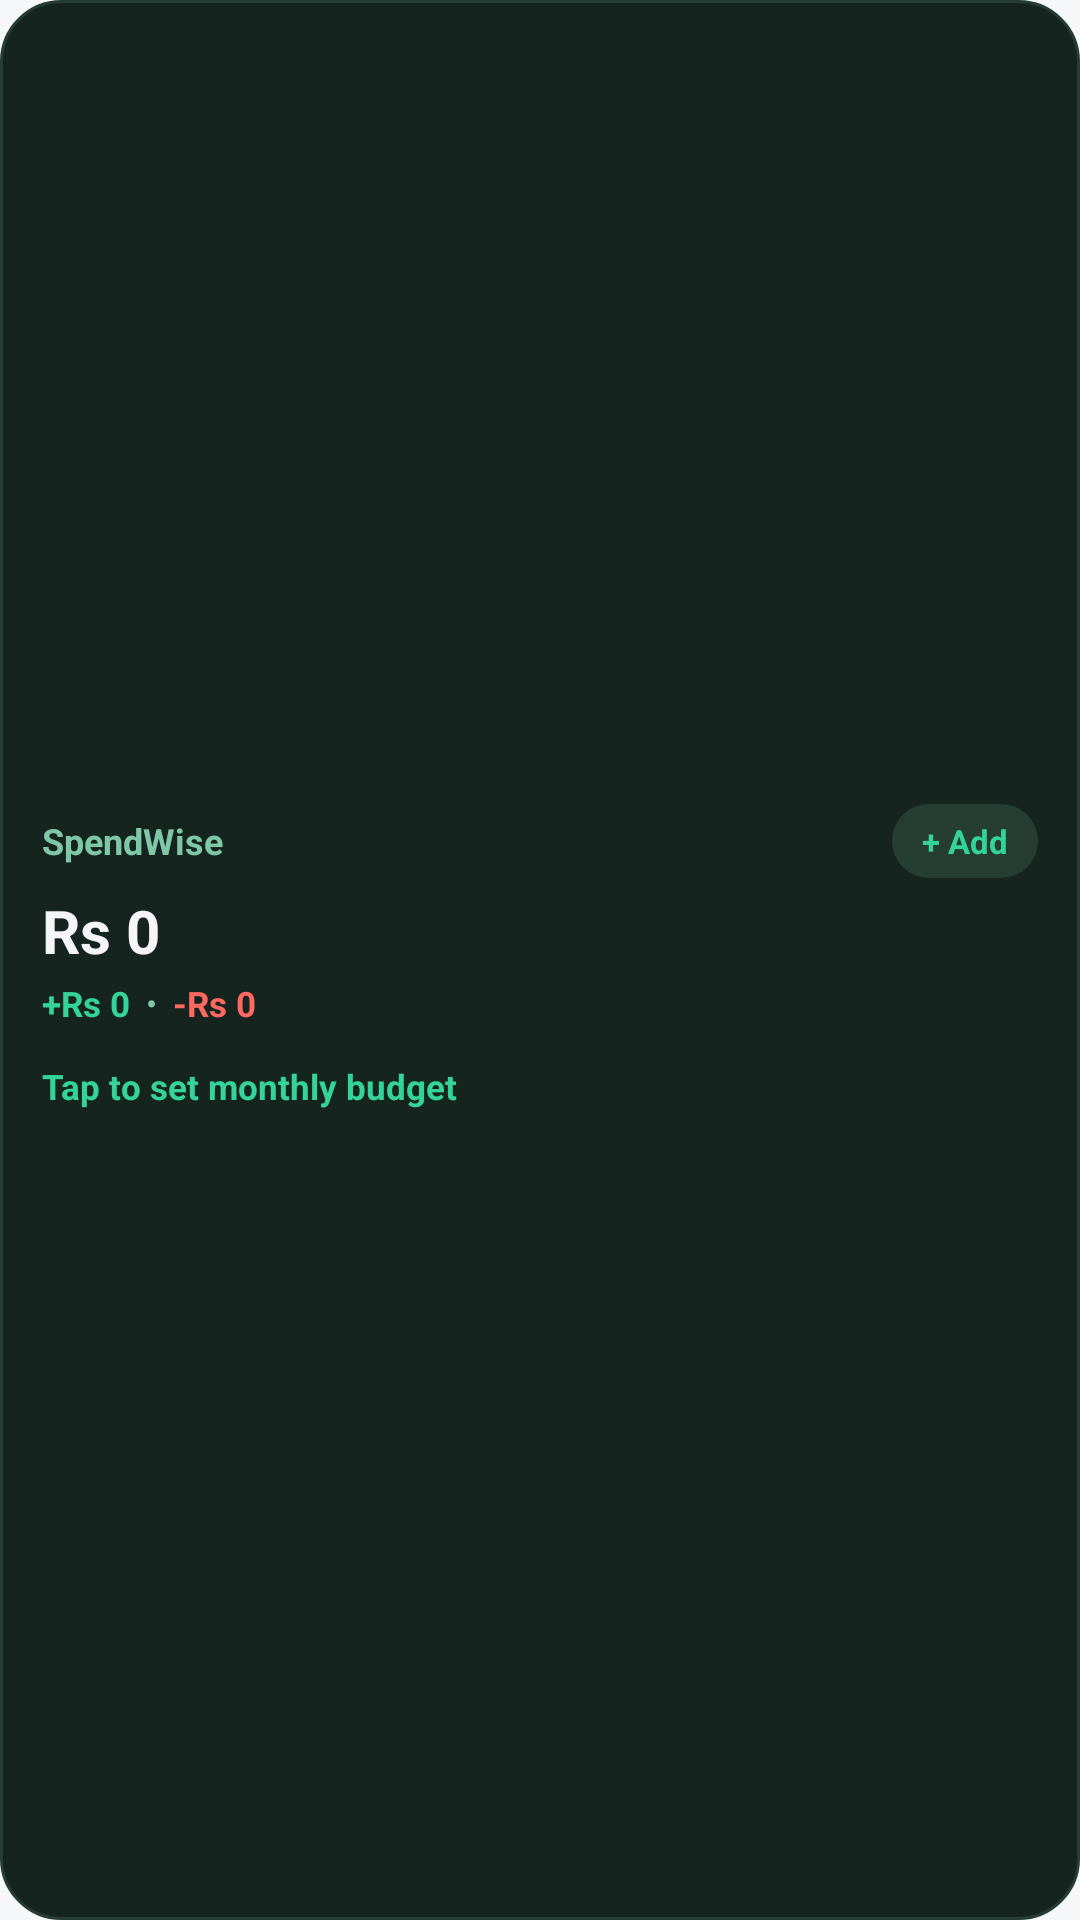

Write the Android layout XML for this screen, with the resource values it uses.
<!-- AndroidManifest.xml: application theme Theme.SpendWise -->
<!-- res/layout/widget_budget_pulse_dark.xml -->
<?xml version="1.0" encoding="utf-8"?>
<LinearLayout
    xmlns:android="http://schemas.android.com/apk/res/android"
    android:id="@+id/widget_root"
    android:layout_width="match_parent"
    android:layout_height="match_parent"
    android:background="@drawable/bg_widget_hero_dark"
    android:clickable="true"
    android:focusable="true"
    android:gravity="center_vertical"
    android:orientation="vertical"
    android:padding="14dp">

    <LinearLayout
        android:layout_width="match_parent"
        android:layout_height="wrap_content"
        android:gravity="center_vertical"
        android:orientation="horizontal">

        <TextView
            android:layout_width="0dp"
            android:layout_height="wrap_content"
            android:layout_weight="1"
            android:ellipsize="end"
            android:maxLines="1"
            android:text="SpendWise"
            android:textColor="#7EC8A8"
            android:textSize="12sp"
            android:textStyle="bold" />

        <TextView
            android:id="@+id/btn_add"
            android:layout_width="wrap_content"
            android:layout_height="wrap_content"
            android:background="@drawable/bg_widget_pill_hero_dark"
            android:clickable="true"
            android:focusable="true"
            android:maxLines="1"
            android:paddingStart="10dp"
            android:paddingTop="5dp"
            android:paddingEnd="10dp"
            android:paddingBottom="5dp"
            android:text="+ Add"
            android:textColor="#34D399"
            android:textSize="11sp"
            android:textStyle="bold" />
    </LinearLayout>

    <TextView
        android:id="@+id/tv_net_balance"
        android:layout_width="match_parent"
        android:layout_height="wrap_content"
        android:layout_marginTop="4dp"
        android:ellipsize="end"
        android:fontFeatureSettings="tnum"
        android:maxLines="1"
        android:text="Rs 0"
        android:textColor="#F5F5F7"
        android:textSize="20sp"
        android:textStyle="bold" />

    <LinearLayout
        android:layout_width="match_parent"
        android:layout_height="wrap_content"
        android:layout_marginTop="3dp"
        android:gravity="center_vertical"
        android:orientation="horizontal">

        <TextView
            android:id="@+id/tv_monthly_income"
            android:layout_width="wrap_content"
            android:layout_height="wrap_content"
            android:ellipsize="end"
            android:fontFeatureSettings="tnum"
            android:maxLines="1"
            android:text="+Rs 0"
            android:textColor="#34D399"
            android:textSize="11.5sp"
            android:textStyle="bold" />

        <TextView
            android:layout_width="wrap_content"
            android:layout_height="wrap_content"
            android:text="  •  "
            android:textColor="#7EC8A8"
            android:textSize="11sp" />

        <TextView
            android:id="@+id/tv_monthly_expense"
            android:layout_width="wrap_content"
            android:layout_height="wrap_content"
            android:ellipsize="end"
            android:fontFeatureSettings="tnum"
            android:maxLines="1"
            android:text="-Rs 0"
            android:textColor="#FF6961"
            android:textSize="11.5sp"
            android:textStyle="bold" />
    </LinearLayout>

    <LinearLayout
        android:id="@+id/layout_budget_section"
        android:layout_width="match_parent"
        android:layout_height="wrap_content"
        android:layout_marginTop="10dp"
        android:clickable="true"
        android:focusable="true"
        android:orientation="vertical">

        <LinearLayout
            android:id="@+id/layout_budget_active"
            android:layout_width="match_parent"
            android:layout_height="wrap_content"
            android:orientation="vertical"
            android:visibility="gone">

            <TextView
                android:id="@+id/tv_budget_status"
                android:layout_width="match_parent"
                android:layout_height="wrap_content"
                android:ellipsize="end"
                android:fontFeatureSettings="tnum"
                android:maxLines="1"
                android:text="Monthly Budget"
                android:textColor="#7EC8A8"
                android:textSize="11sp" />

            <FrameLayout
                android:layout_width="match_parent"
                android:layout_height="6dp"
                android:layout_marginTop="5dp">

                <ProgressBar
                    android:id="@+id/progress_budget_ok"
                    style="?android:attr/progressBarStyleHorizontal"
                    android:layout_width="match_parent"
                    android:layout_height="6dp"
                    android:max="100"
                    android:progress="0"
                    android:progressDrawable="@drawable/bg_widget_progress_ok_dark" />

                <ProgressBar
                    android:id="@+id/progress_budget_warn"
                    style="?android:attr/progressBarStyleHorizontal"
                    android:layout_width="match_parent"
                    android:layout_height="6dp"
                    android:max="100"
                    android:progress="0"
                    android:progressDrawable="@drawable/bg_widget_progress_warn_dark"
                    android:visibility="gone" />

                <ProgressBar
                    android:id="@+id/progress_budget_danger"
                    style="?android:attr/progressBarStyleHorizontal"
                    android:layout_width="match_parent"
                    android:layout_height="6dp"
                    android:max="100"
                    android:progress="0"
                    android:progressDrawable="@drawable/bg_widget_progress_danger_dark"
                    android:visibility="gone" />
            </FrameLayout>
        </LinearLayout>

        <TextView
            android:id="@+id/tv_budget_empty"
            android:layout_width="match_parent"
            android:layout_height="wrap_content"
            android:paddingTop="2dp"
            android:paddingBottom="2dp"
            android:text="Tap to set monthly budget"
            android:textColor="#34D399"
            android:textSize="11.5sp"
            android:textStyle="bold"
            android:visibility="visible" />
    </LinearLayout>

</LinearLayout>
<!-- resources referenced by this layout -->
<resources>
  <!-- drawable bg_widget_hero_dark (drawable) -->
  <?xml version="1.0" encoding="utf-8"?>
  <shape xmlns:android="http://schemas.android.com/apk/res/android"
      android:shape="rectangle">
      <solid android:color="#16241F" />
      <stroke
          android:width="1dp"
          android:color="#263D34" />
      <corners android:radius="20dp" />
  </shape>
  <!-- drawable bg_widget_pill_hero_dark (drawable) -->
  <?xml version="1.0" encoding="utf-8"?>
  <shape xmlns:android="http://schemas.android.com/apk/res/android"
      android:shape="rectangle">
      <solid android:color="#263D34" />
      <corners android:radius="999dp" />
  </shape>
  <color name="brand_primary">#0F5132</color>
  <color name="text_on_brand">#FFFFFF</color>
  <color name="brand_primary_container">#E8F5EE</color>
  <color name="text_primary">#111111</color>
  <color name="secondary">#4A6267</color>
  <color name="onSecondary">#FFFFFF</color>
  <color name="secondaryContainer">#CDE7EC</color>
  <color name="onSecondaryContainer">#051F23</color>
  <color name="tertiary">#EF875B</color>
  <color name="onTertiary">#FFFFFF</color>
  <color name="tertiaryContainer">#FFDBCC</color>
  <color name="onTertiaryContainer">#351000</color>
  <color name="bg_screen">#F6F7F9</color>
  <color name="bg_surface">#FFFFFF</color>
  <color name="bg_surface_subtle">#ECEEF2</color>
  <color name="text_secondary">#6E6E73</color>
  <color name="stroke_subtle">#E2E5EC</color>
  <color name="danger_primary">#DC2626</color>
  <color name="onError">#FFFFFF</color>
  <style name="Theme.SpendWise.BottomSheetDialog" parent="ThemeOverlay.Material3.BottomSheetDialog">
          <item name="bottomSheetStyle">@style/Widget.SpendWise.BottomSheet</item>
          <item name="android:windowIsFloating">false</item>
      </style>
  <style name="Widget.SpendWise.BottomNav.ActiveIndicator" parent="Widget.Material3.BottomNavigationView.ActiveIndicator">
          <item name="android:color">@color/nav_active_halo</item>
          <item name="android:width">44dp</item>
          <item name="android:height">32dp</item>
          <item name="shapeAppearance">@style/ShapeAppearance.SpendWise.NavActiveHalo</item>
      </style>
  <style name="TextAppearance.SpendWise.BottomNav.Active" parent="TextAppearance.Material3.LabelSmall">
          <item name="android:textSize">11sp</item>
          <item name="android:textStyle">bold</item>
          <item name="android:fontFamily">sans-serif-medium</item>
      </style>
  <style name="TextAppearance.SpendWise.BottomNav.Inactive" parent="TextAppearance.Material3.LabelSmall">
          <item name="android:textSize">11sp</item>
          <item name="android:textStyle">normal</item>
          <item name="android:fontFamily">sans-serif</item>
      </style>
  <style name="Widget.SpendWise.BottomSheet" parent="Widget.Material3.BottomSheet">
          <item name="shapeAppearance">@style/ShapeAppearance.SpendWise.BottomSheet</item>
          <item name="backgroundTint">@color/bg_surface</item>
      </style>
  <color name="nav_active_halo">@color/brand_primary_container</color>
  <style name="ShapeAppearance.SpendWise.NavActiveHalo" parent="ShapeAppearance.Material3.Corner.Large">
          <item name="cornerSize">16dp</item>
      </style>
  <style name="ShapeAppearance.SpendWise.BottomSheet" parent="ShapeAppearance.Material3.Corner.Large">
          <item name="cornerSizeTopLeft">28dp</item>
          <item name="cornerSizeTopRight">28dp</item>
          <item name="cornerSizeBottomLeft">0dp</item>
          <item name="cornerSizeBottomRight">0dp</item>
      </style>
</resources>
